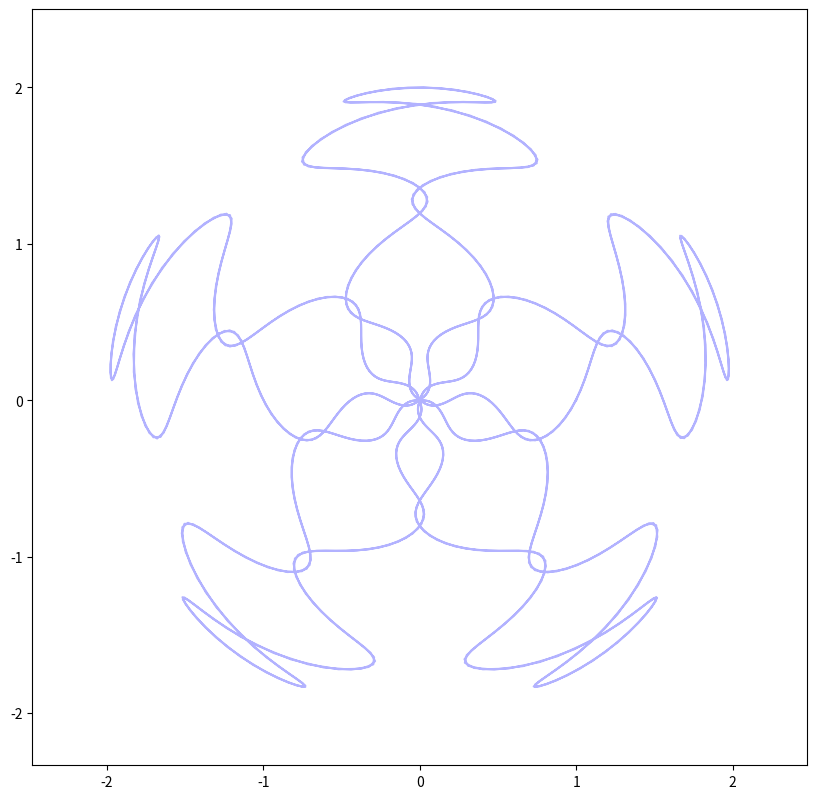

Generate this figure with matplotlib: (Note: this script raises an exception after producing the figure.)
import numpy as np
import matplotlib.pyplot as plt
from matplotlib.animation import FuncAnimation
import sympy as sp

# Определяем символьную переменную времени
t = sp.Symbol('t')

# Задаем уравнения в полярных координатах
r = 1 + sp.sin(5*t)
phi = t + 0.3*sp.sin(30*t)

# Преобразование в декартовы координаты
x = r * sp.cos(phi)
y = r * sp.sin(phi)

# Находим производные для скорости
vx = sp.diff(x, t)
vy = sp.diff(y, t)

# Находим производные для ускорения
ax = sp.diff(vx, t)
ay = sp.diff(vy, t)

# Добавляем вычисление тангенциального ускорения
v_magnitude = sp.sqrt(vx**2 + vy**2)
tangential_acc = sp.diff(v_magnitude, t)

# Единичный вектор скорости
v_unit_x = vx / v_magnitude
v_unit_y = vy / v_magnitude

# Компоненты тангенциального ускорения
tang_acc_x = tangential_acc * v_unit_x
tang_acc_y = tangential_acc * v_unit_y

# Преобразуем символьные выражения в функции numpy
x_f = sp.lambdify(t, x, 'numpy')
y_f = sp.lambdify(t, y, 'numpy')
vx_f = sp.lambdify(t, vx, 'numpy')
vy_f = sp.lambdify(t, vy, 'numpy')
ax_f = sp.lambdify(t, ax, 'numpy')
ay_f = sp.lambdify(t, ay, 'numpy')
tang_acc_x_f = sp.lambdify(t, tang_acc_x, 'numpy')
tang_acc_y_f = sp.lambdify(t, tang_acc_y, 'numpy')

# Создаем фигуру и оси
fig, ax = plt.subplots(figsize=(10, 10))
ax.set_aspect('equal')

# Генерируем точки для построения траектории
t_points = np.linspace(0, 4*np.pi, 1000)
x_points = x_f(t_points)
y_points = y_f(t_points)

# Рисуем траекторию
ax.plot(x_points, y_points, 'b-', alpha=0.3)

# Создаем объекты для анимации
point, = ax.plot([], [], 'ro')

# Устанавливаем пределы осей
margin = 0.5
ax.set_xlim(np.min(x_points) - margin, np.max(x_points) + margin)
ax.set_ylim(np.min(y_points) - margin, np.max(y_points) + margin)

# Добавляем легенду
plt.arrow([], [], [], [], color='g', label='Скорость')
plt.arrow([], [], [], [], color='r', label='Ускорение')
plt.arrow([], [], [], [], color='blue', label='Тангенциальное ускорение')
plt.plot([], [], 'ro', label='Точка')
plt.legend()

# Функция инициализации анимации
def init():
    point.set_data([], [])
    velocity_arrow = ax.arrow(0, 0, 0, 0, color='g', width=0.02, head_width=0.1, head_length=0.1)
    acceleration_arrow = ax.arrow(0, 0, 0, 0, color='r', width=0.02, head_width=0.1, head_length=0.1)
    tangential_arrow = ax.arrow(0, 0, 0, 0, color='blue', width=0.02, head_width=0.1, head_length=0.1)
    return point, velocity_arrow, acceleration_arrow, tangential_arrow

# Функция обновления кадров анимации
def animate(frame):
    # Текущее время
    current_t = t_points[frame]
    
    # Текущие координаты
    current_x = x_f(current_t)
    current_y = y_f(current_t)
    
    # Текущие компоненты скорости и ускорения
    current_vx = vx_f(current_t)
    current_vy = vy_f(current_t)
    current_ax = ax_f(current_t)
    current_ay = ay_f(current_t)
    
    # Обновляем положение точки
    point.set_data([current_x], [current_y])
    
    # Создаем новые стрелки с обновленными параметрами
    velocity_arrow = ax.arrow(current_x, current_y, 
                            current_vx/25, current_vy/25,  # масштабируем длину векторов
                            color='g', width=0.02, 
                            head_width=0.1, head_length=0.1)
    
    acceleration_arrow = ax.arrow(current_x, current_y, 
                                current_ax/500, current_ay/500,  # масштабируем длину векторов
                                color='r', width=0.02, 
                                head_width=0.1, head_length=0.1)
    
    # Добавляем вычисление компонент тангенциального ускорения
    current_tang_acc_x = tang_acc_x_f(current_t)
    current_tang_acc_y = tang_acc_y_f(current_t)
    
    tangential_arrow = ax.arrow(current_x, current_y, 
                               current_tang_acc_x/500, current_tang_acc_y/500,  # масштабируем длину векторов
                               color='blue', width=0.02, 
                               head_width=0.1, head_length=0.1)
    
    return point, velocity_arrow, acceleration_arrow, tangential_arrow

# Создаем анимацию
anim = FuncAnimation(fig, animate, init_func=init, frames=len(t_points),
                    interval=20, blit=True) # увеличить интервал для замедления анимации

plt.grid(True)
plt.title('Движение точки по траектории')
plt.xlabel('x')
plt.ylabel('y')
plt.show()
